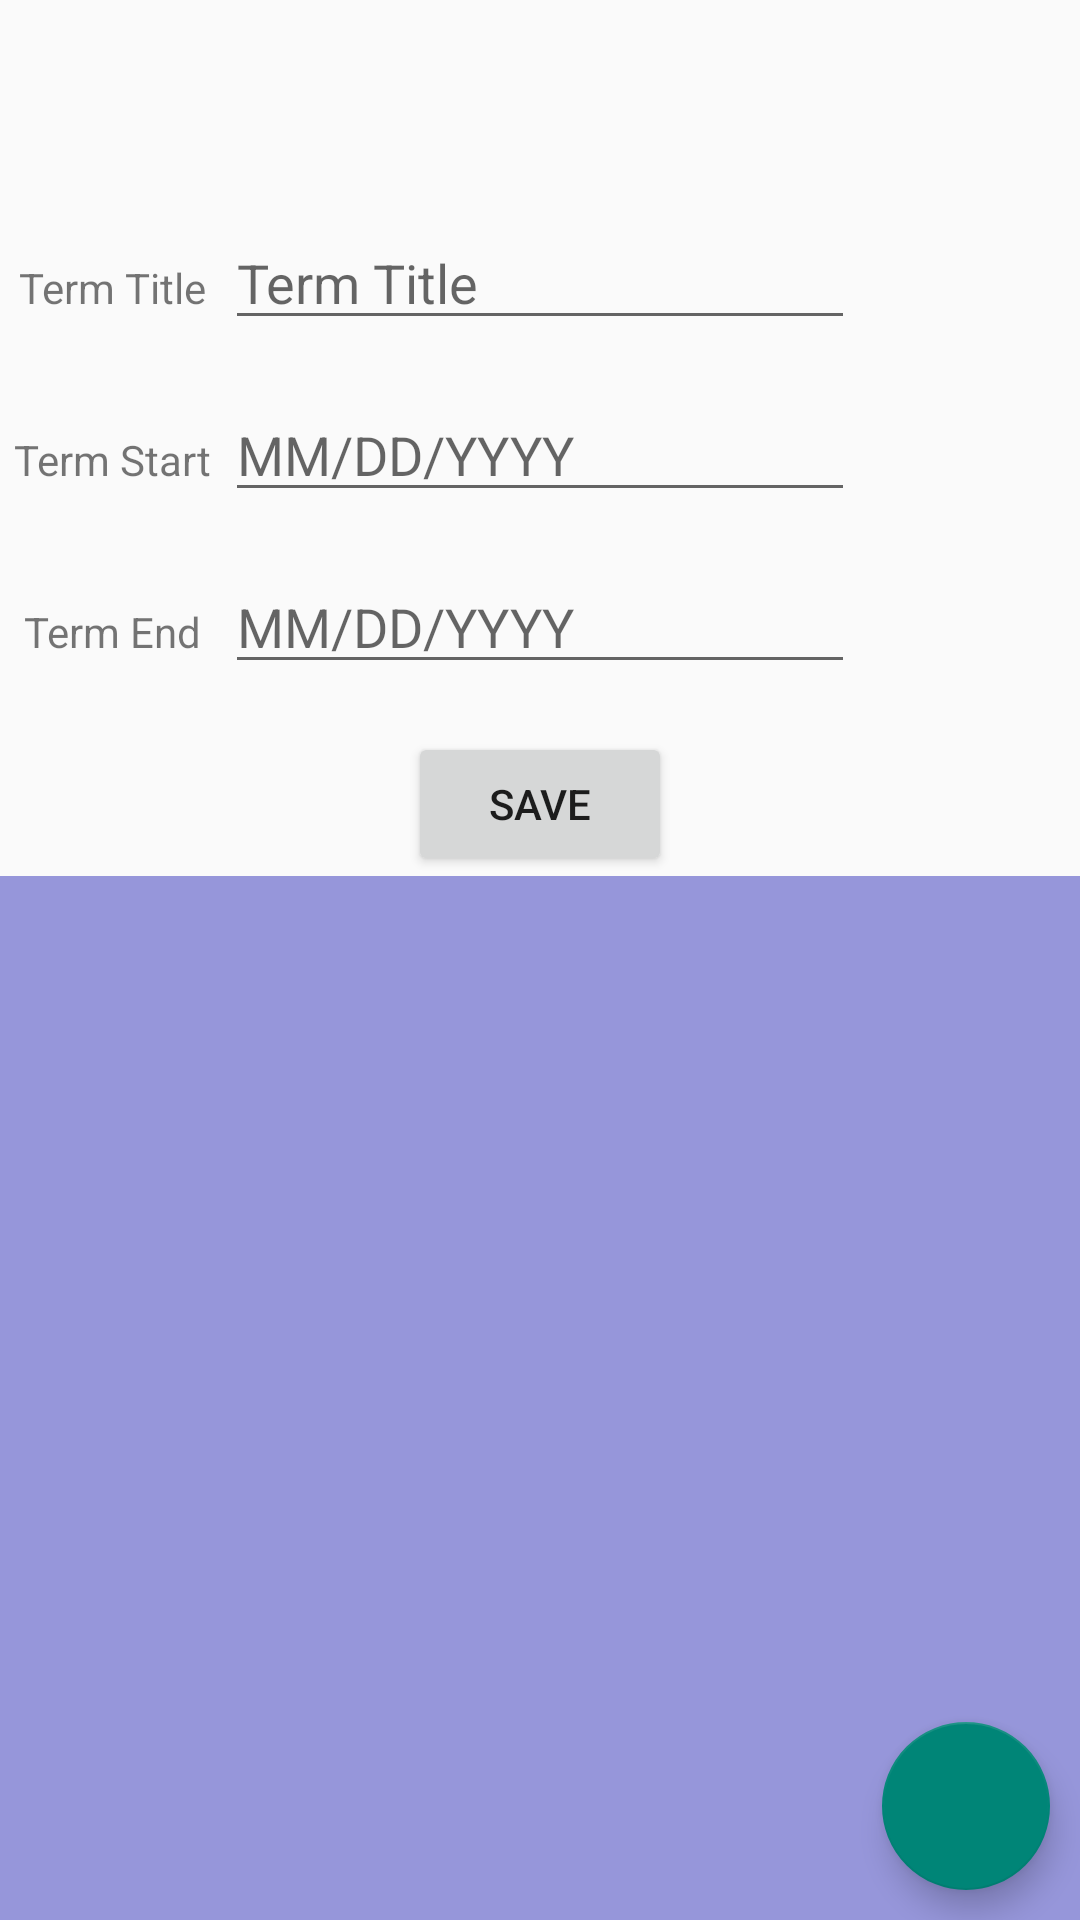

Write the Android layout XML for this screen, with the resource values it uses.
<!-- AndroidManifest.xml: application theme Theme.BradleyPrieskornSchedulerApp -->
<!-- res/layout/activity_course.xml -->
<?xml version="1.0" encoding="utf-8"?>
<androidx.constraintlayout.widget.ConstraintLayout xmlns:android="http://schemas.android.com/apk/res/android"
    xmlns:app="http://schemas.android.com/apk/res-auto"
    xmlns:tools="http://schemas.android.com/tools"
    android:layout_width="match_parent"
    android:layout_height="match_parent"
    tools:context=".controllers.CourseActivity">

    <androidx.appcompat.widget.Toolbar
        android:layout_width="match_parent"
        android:layout_height="wrap_content"
        android:id="@+id/courseAppBar"
        app:layout_constraintTop_toTopOf="parent"
        app:layout_constraintLeft_toLeftOf="parent"
        app:layout_constraintRight_toRightOf="parent"/>

    <TextView
        android:id="@+id/textView4"
        android:layout_width="wrap_content"
        android:layout_height="wrap_content"
        android:text="@string/termTitleLabel"
        app:layout_constraintEnd_toStartOf="@+id/editTextTermTitleCourseActivity"
        app:layout_constraintStart_toStartOf="parent"
        app:layout_constraintTop_toBottomOf="@+id/courseAppBar"
        app:layout_constraintBaseline_toBaselineOf="@+id/editTextTermTitleCourseActivity"/>

    <EditText
        android:id="@+id/editTextTermTitleCourseActivity"
        android:layout_width="wrap_content"
        android:layout_height="wrap_content"
        android:layout_marginTop="16dp"
        android:ems="10"
        android:inputType="textShortMessage|textCapWords"
        android:hint="@string/termTitleLabel"
        app:layout_constraintEnd_toEndOf="parent"
        app:layout_constraintStart_toStartOf="parent"
        app:layout_constraintTop_toBottomOf="@+id/courseAppBar" />

    <EditText
        android:id="@+id/editTextTermStart"
        android:layout_width="wrap_content"
        android:layout_height="wrap_content"
        android:layout_marginTop="16dp"
        android:ems="10"
        android:hint="@string/dateHintLabel"
        android:inputType="date"
        app:layout_constraintEnd_toEndOf="parent"
        app:layout_constraintStart_toStartOf="parent"
        app:layout_constraintTop_toBottomOf="@+id/editTextTermTitleCourseActivity" />

    <EditText
        android:id="@+id/editTextTermEnd"
        android:layout_width="wrap_content"
        android:layout_height="wrap_content"
        android:layout_marginTop="16dp"
        android:ems="10"
        android:hint="@string/dateHintLabel"
        android:inputType="date"
        app:layout_constraintEnd_toEndOf="parent"
        app:layout_constraintStart_toStartOf="parent"
        app:layout_constraintTop_toBottomOf="@+id/editTextTermStart" />

    <TextView
        android:id="@+id/termStartText"
        android:layout_width="wrap_content"
        android:layout_height="wrap_content"
        android:text="@string/termStartLabel"
        app:layout_constraintEnd_toStartOf="@+id/editTextTermStart"
        app:layout_constraintStart_toStartOf="parent"
        app:layout_constraintTop_toBottomOf="@+id/textView4"
        app:layout_constraintBaseline_toBaselineOf="@+id/editTextTermStart"/>

    <TextView
        android:id="@+id/termEndText"
        android:layout_width="wrap_content"
        android:layout_height="wrap_content"
        android:text="@string/termEndLabel"
        app:layout_constraintEnd_toStartOf="@+id/editTextTermEnd"
        app:layout_constraintStart_toStartOf="parent"
        app:layout_constraintTop_toBottomOf="@+id/termStartText"
        app:layout_constraintBaseline_toBaselineOf="@+id/editTextTermEnd"/>

    <Button
        android:id="@+id/editTermSaveButton"
        android:layout_width="wrap_content"
        android:layout_height="wrap_content"
        android:layout_marginTop="16dp"
        android:text="@string/saveButtonLabel"
        app:layout_constraintEnd_toEndOf="parent"
        app:layout_constraintStart_toStartOf="parent"
        app:layout_constraintTop_toBottomOf="@+id/editTextTermEnd" />

    <com.google.android.material.floatingactionbutton.FloatingActionButton
        android:layout_width="wrap_content"
        android:layout_height="wrap_content"
        android:layout_marginBottom="10dp"
        android:layout_marginRight="10dp"
        android:id="@+id/courseFloatingActionButton"
        android:src="@drawable/ic_add_foreground"
        app:layout_constraintBottom_toBottomOf="parent"
        app:layout_constraintRight_toRightOf="parent"/>

    <androidx.recyclerview.widget.RecyclerView
        android:id="@+id/courseRecyclerView"
        android:layout_width="match_parent"
        android:layout_height="0dp"
        android:background="@color/recyclerBackground"
        app:layout_constraintBottom_toBottomOf="parent"
        app:layout_constraintStart_toStartOf="parent"
        app:layout_constraintTop_toBottomOf="@+id/editTermSaveButton" />


</androidx.constraintlayout.widget.ConstraintLayout>
<!-- resources referenced by this layout -->
<resources>
  <color name="recyclerBackground">#600A</color>
  <string name="dateHintLabel">MM/DD/YYYY</string>
  <string name="saveButtonLabel">Save</string>
  <string name="termEndLabel">Term End</string>
  <string name="termStartLabel">Term Start</string>
  <string name="termTitleLabel">Term Title</string>
  <style name="Theme.BradleyPrieskornSchedulerApp" parent="Theme.AppCompat.DayNight.NoActionBar">
          
          <item name="colorPrimary">@color/purple_500</item>
          <item name="colorPrimaryVariant">@color/purple_700</item>
          <item name="colorOnPrimary">@color/white</item>
          
          <item name="colorSecondary">@color/teal_200</item>
          <item name="colorSecondaryVariant">@color/teal_700</item>
          <item name="colorOnSecondary">@color/black</item>
          
          <item name="android:statusBarColor" tools:targetApi="l">?attr/colorPrimaryVariant</item>
          
      </style>
  <color name="purple_500">#FF6200EE</color>
  <color name="purple_700">#FF3700B3</color>
  <color name="white">#FFFFFFFF</color>
  <color name="teal_200">#FF03DAC5</color>
  <color name="teal_700">#FF018786</color>
  <color name="black">#FF000000</color>
</resources>
